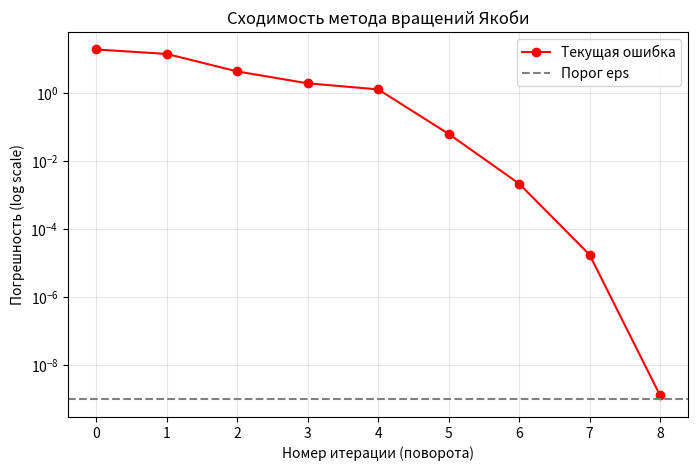

Recreate this plot in Python.
import numpy as np
import matplotlib.pyplot as plt


def off_diagonal_frobenius(a: np.ndarray) -> float:
    diag_only = np.diag(np.diag(a))
    return float(np.linalg.norm(a - diag_only, ord="fro"))


def jacobi_eigen_solver(a: np.ndarray, eps: float = 1e-9, max_iter: int = 100):
    """Метод вращений Якоби для симметричной матрицы."""
    a = np.array(a, dtype=float, copy=True)
    n = a.shape[0]

    if a.ndim != 2 or a.shape[1] != n:
        raise ValueError("Матрица должна быть квадратной")
    if not np.allclose(a, a.T):
        raise ValueError("Метод вращений Якоби применим к симметричным матрицам")

    vectors = np.eye(n, dtype=float)
    history = [off_diagonal_frobenius(a)]

    for _ in range(max_iter):
        # Ищем самый крупный внедиагональный элемент
        p, q = 0, 1
        best = abs(a[p, q])
        for i in range(n - 1):
            for j in range(i + 1, n):
                cand = abs(a[i, j])
                if cand > best:
                    best = cand
                    p, q = i, j

        if best < eps:
            break

        if a[p, p] == a[q, q]:
            phi = np.pi / 4
        else:
            phi = 0.5 * np.arctan2(2 * a[p, q], a[p, p] - a[q, q])

        c = np.cos(phi)
        s = np.sin(phi)

        rotation = np.eye(n)
        rotation[p, p] = c
        rotation[q, q] = c
        rotation[p, q] = -s
        rotation[q, p] = s

        a = rotation.T @ a @ rotation
        vectors = vectors @ rotation
        history.append(off_diagonal_frobenius(a))

        if history[-1] < eps:
            break

    eigenvalues = np.diag(a).copy()
    return eigenvalues, vectors, history


def check_eigenpairs(a: np.ndarray, eigenvalues: np.ndarray, eigenvectors: np.ndarray):
    checks = []
    n = eigenvalues.size

    for i in range(n):
        lam = eigenvalues[i]
        vec = eigenvectors[:, i]

        left = a @ vec
        right = lam * vec
        abs_err = np.linalg.norm(left - right)

        denom = np.linalg.norm(right)
        rel_err = abs_err / denom if denom > 1e-15 else abs_err

        checks.append((lam, abs_err, rel_err))

        print(f"\nСобственная пара #{i + 1}:")
        print(f"  λ = {lam:.6f}")
        print("  v =", np.array2string(vec, precision=6, suppress_small=True))
        print("  A·v =", np.array2string(left, precision=6, suppress_small=True))
        print("  λ·v =", np.array2string(right, precision=6, suppress_small=True))

    return checks


def main():
    a_mat = np.array([[2, -9, 4], [-9, 0, 9], [4, 9, 6]], dtype=float)

    eigenvalues, eigenvectors, err_history = jacobi_eigen_solver(a_mat, eps=1e-9, max_iter=100)

    print(f"Собственные значения:\n{eigenvalues}")
    print(f"\nСобственные векторы (столбцы):\n{eigenvectors}")
    print(f"\nИтоговая погрешность: {err_history[-1]:.2e}")

    print(f"{'Итерация':<10} | {'Погрешность':<15}")
    print("-" * 30)
    for i, err in enumerate(err_history):
        print(f"{i:<10} | {err:.2e}")

    check_eigenpairs(a_mat, eigenvalues, eigenvectors)

    plt.figure(figsize=(8, 5))
    plt.plot(range(len(err_history)), err_history, "o-r", label="Текущая ошибка")
    plt.axhline(y=1e-9, color="gray", linestyle="--", label="Порог eps")
    plt.yscale("log")
    plt.xlabel("Номер итерации (поворота)")
    plt.ylabel("Погрешность (log scale)")
    plt.title("Сходимость метода вращений Якоби")
    plt.grid(True, which="both", alpha=0.3)
    plt.legend()
    plt.show()


if __name__ == "__main__":
    main()
